pico-8 play session: mixed d-pad (fixed 12-tick cycle), after a click and taps of 🅾, ❎, 🅾+❎, 🅾 in the second before t = 0

[t = 1 s] mixed d-pad (1.2s cycle ×~1): → ← ↑ ↓ + 🅾/❎ taps, ~1s
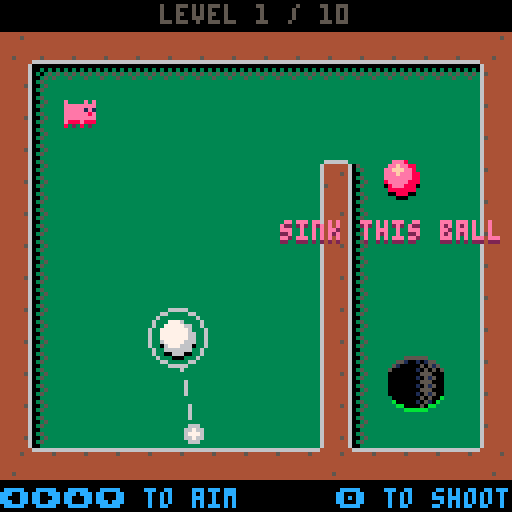
[t = 2 s] mixed d-pad (1.2s cycle ×~1): → ← ↑ ↓ + 🅾/❎ taps, ~2s
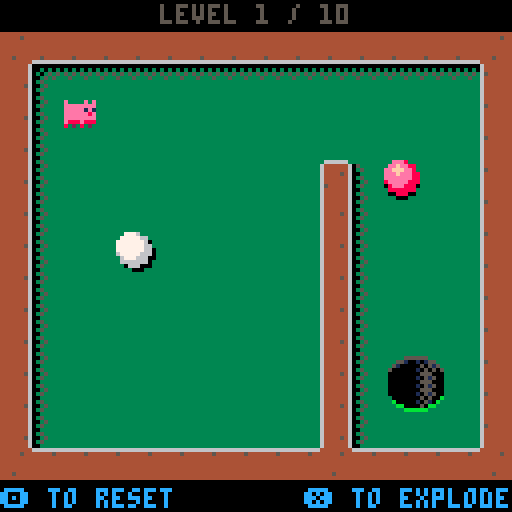
[t = 4 s] mixed d-pad (1.2s cycle ×~3): → ← ↑ ↓ + 🅾/❎ taps, ~4s
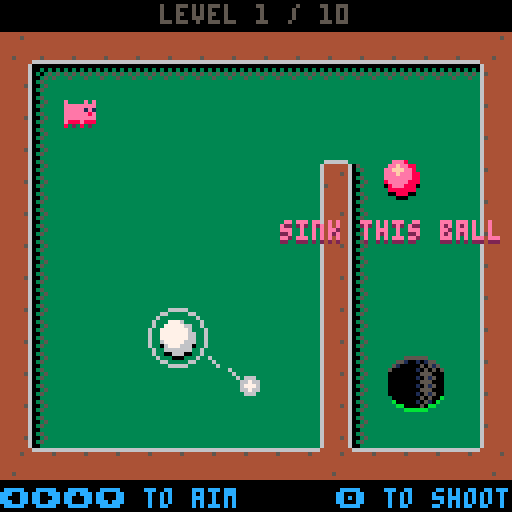
[t = 6 s] mixed d-pad (1.2s cycle ×~5): → ← ↑ ↓ + 🅾/❎ taps, ~6s
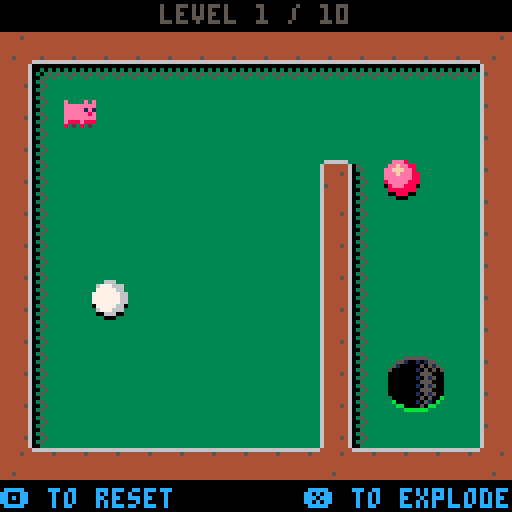
[t = 8 s] mixed d-pad (1.2s cycle ×~6): → ← ↑ ↓ + 🅾/❎ taps, ~8s
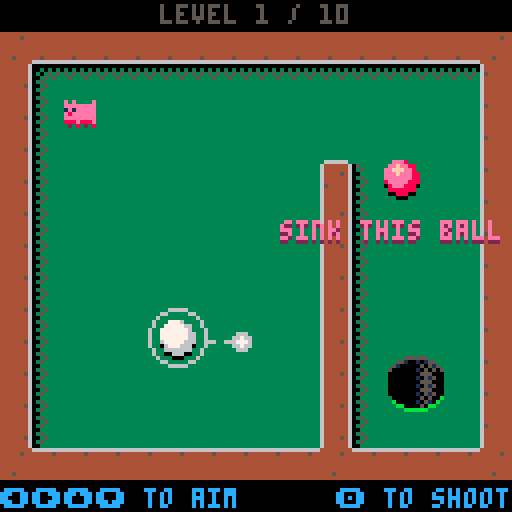

pico-8 cartridge
version 14
__lua__
-- general utilities

debug_text = ''
function debug_print( text )
    debug_text = text
end

function del_index( table, index )
    del( table, table[ index ])
end

function spritesheet_rectfill( left, top, right, bottom, color )
    for y = top,bottom do
        for x = left,right do
            sset( x, y, color )
        end
    end
end

function rel_color( base, change )
    local brighten_table = { 5, 13, 8, 11, 8, 6, 7, 7, 14, 10, 7, 7, 6, 12, 15, 7 }

    local darken_table = { 0, 0, 0, 0, 0, 0, 5, 6, 2, 4, 9, 3, 13, 1, 8, 14 }

    if change == 0 then 
        return base
    elseif change > 0 then
        return rel_color( brighten_table[base+1], change - 1 )
    else
        return rel_color(   darken_table[base+1], change + 1 )
    end
end

function draw_shadowed( x, y, offsetx, offsety, darkness, fn )
    for i = 0,15 do
        pal( i, rel_color( i, -darkness ))
    end

    fn( x + offsetx, y + offsety )

    pal()

    fn( x, y )
end

function print_centered_text( text, y, color )
    print( text, 64 - #text / 2 * 4, y, color )
end

local hiss_hosts = {}

function play_hiss( host )
    sfx( 9, 3 )
    add( hiss_hosts, host )    
end

function stop_hiss( host )
    del( hiss_hosts, host )

    if #hiss_hosts == 0 then
        sfx( -1, 3 )
    end
end

function stop_all_hiss()
    hiss_hosts = {}
    sfx( -1, 3 )
end

-- object oriented infrastructure. see http://lua-users.org/wiki/inheritancetutorial

function inheritsfrom( baseclass )

    local new_class = {}
    new_class.__index = new_class

    if nil ~= baseclass then
        setmetatable( new_class, { __index = baseclass } )
    end

    -- implementation of additional oo properties starts here --

    -- return the class object of the instance
    function new_class:class()
        return new_class
    end

    -- return the super class object of the instance
    function new_class:superclass()
        return baseclass
    end

    -- return true if the caller is an instance of theclass
    function new_class:isa( theclass )
        local b_isa = false

        local cur_class = new_class

        while nil ~= cur_class do
            if cur_class == theclass then
                b_isa = true
                break
            else
                cur_class = cur_class:superclass()
            end
        end

        return b_isa
    end

    return new_class
end

-- vector class

vector = inheritsfrom( nil )

function vector:new( x, y )
    local newobj = { x = x, y = y ~= nil and y or x }
    return setmetatable( newobj, self )
end

function vector:tostring()
    return self.x .. "," .. self.y
end

function vector:__unm()
    return vector:new( -self.x, -self.y )
end

function vector:__add( other )
    return vector:new( self.x + other.x, self.y + other.y )
end

function vector:__sub( other )
    return vector:new( self.x - other.x, self.y - other.y )
end

function vector:__mul( other )
    return vector:new( self.x * other.x, self.y * other.y )
end

function vector:__div( other )
    return vector:new( self.x / other.x, self.y / other.y )
end

function vector:__eq( other )
    return self.x == other.x and self.y == other.y
end

function vector:dot( other )
    -- todo abort on overflow
    return self.x * other.x + self.y * other.y
end

function vector:lengthsquared()
    return self:dot( self )
end

function vector:length()
    return sqrt( self:lengthsquared() )
end

function vector:manhattanlength()
    return abs( self.x ) + abs( self.y )
end

function vector:normal()
    local len = self:length()
    if len > 0 then
        return vector:new( self.x / len, self.y / len )
    end

    return vector:new( 0, 0 )
end

function vector:perpendicular()
    return vector:new( -self.y, self.x )
end

function vector:component( index )
    return index ~= 0 and self.y or self.x
end

function vector:set_component( index, value )
    if index ~= 0 then
        self.y = value
    else
        self.x = value
    end
end

function vector:lerp( to, alpha )
    return vector:new( lerp( self.x, to.x, alpha ), lerp( self.y, to.y, alpha ))
end

-- math

function randinrange( min, max )
    assert( max >= min )
    return min + rnd( max - min )
end

function wrap( x, min, maxexclusive )
    assert( maxexclusive > min )
    return min + ( x - min ) % ( maxexclusive - min )
end

function clamp( x, least, greatest )
    assert( greatest >= least )
    return min( greatest, max( least, x ))
end

function lerp( a, b, alpha )
    return a + (( b - a ) * alpha )
end

function sign( x )
    return x > 0 and 1 or ( x < 0 and -1 or 0 )
end

function sign_no_zero( x )
    return x >= 0 and 1 or -1
end

function is_close( a, b, maxdist )
    local delta = b - a

    local manhattanlength = delta:manhattanlength()
    if manhattanlength > maxdist * 1.8 then     -- adding a fudge factor to account for diagonals.
        return false
    end

    if manhattanlength > 180 then
        printh( "objects may be close but we don't have the numeric precision to decide. ignoring." )
        return false
    end

    local distsquared = delta:lengthsquared()

    return distsquared <= maxdist * maxdist
end

function maptoworld( mappos )
    return mappos * vector:new( 8 )
end

function worldtomap( pos )
    return vector:new( flr( pos.x / 8 ), flr( pos.y / 8 ))
end

-- physics

local body = inheritsfrom( nil )
local max_body_speed = 3
local max_body_speed_squared = max_body_speed * max_body_speed

function body:new( level, x, y, radius )
    assert( radius >= 0 )

    local newobj = { 
        level = level,
        alive = true,
        pos = vector:new( x, y ),
        vel = vector:new( 0, 0 ),
        acc = vector:new( 0, 0 ),
        mass = 1.0,
        radius = radius,
        drag = 0.015,
        does_collide_bodies = true,
        does_collide_map = true,
        restitution = 0.95,
        explosion_power = 200,
        min_explosion_particles = 20,
        max_explosion_particles = 20,
        explosion_particle_class = nil,
        explosion_particle_vis_class = nil,
        is_target = false,
        want_dynamics = true,
        lerp_to_location = nil,
        shadowed_amount = 0,
        lerp_to_shadowed_amount = nil,
        explosion_sfx = 3,
        make_collision_sounds = true,

        min_impulse_for_trigger = nil,
        trigger_time = nil,
        trigger_explosion_delay = 2,
    }

    add( level.bodies, newobj )

    return setmetatable( newobj, self )
end

function body:currentdrag()
    -- local grounddrag = is_water( worldtomap( self.pos )) and 0.25 or 0
    -- return clamp( self.drag + grounddrag, 0, 1 )
    return self.drag        -- todo
end

function body:local_map_pos()
    return worldtomap( self.pos )
end

function body:trigger()
    if not self.alive then return end
    if self.trigger_time ~= nil then return end
    self.trigger_time = self.level:time()

    if self.trigger_explosion_delay > 0.1 then
        play_hiss( self )
    end
end

function body:be_swallowed_by_hole( local_map_location, mapsprite )
    local hole_center_per_sprite_index = {}
    hole_center_per_sprite_index[ 110 ] = vector:new( 1, 1 )
    hole_center_per_sprite_index[ 111 ] = vector:new( 0, 1 )
    hole_center_per_sprite_index[ 126 ] = vector:new( 1, 0 )
    hole_center_per_sprite_index[ 127 ] = vector:new( 0, 0 )

    local hole_center_offset = hole_center_per_sprite_index[ mapsprite ]
    local hole_center = local_map_location + hole_center_offset

    self.want_dynamics = false
    self.does_collide_map = false
    self.does_collide_bodies = false
    self.lerp_to_location = maptoworld( hole_center ) + vector:new( 0, 0.8 )
    self.lerp_to_shadowed_amount = -3

    self.level:after_delay( 0.15, function() 
        sfx( 0 )
    end )

    self.level:on_hole_scored()
end

function body:active()
    return self.alive and ( self.vel:length() > 0.02 or self.acc:length() > 0 or self.trigger_time ~= nil )
end

function body:detect_hole_collision()
    if not self.is_target then return end

    local local_map_location = self:local_map_pos()
    local global_map_location = self.level:maplocaltoglobal( local_map_location )
    local mapsprite = mget( global_map_location.x, global_map_location.y )

    if fget( mapsprite, 6 ) then
        -- todo
        self:be_swallowed_by_hole( local_map_location, mapsprite )
    end
end

function body:update()

    if not self.alive then return end

    if self.lerp_to_shadowed_amount then
        self.shadowed_amount = lerp( self.shadowed_amount, self.lerp_to_shadowed_amount, 0.01 )
    end

    if self.want_dynamics then
        local drag = self:currentdrag()

        self.acc = self.acc - self.vel * vector:new( drag, drag )
        self.vel = self.vel + self.acc

        -- clamp velocity to a maximum
        if self.vel:lengthsquared() > max_body_speed_squared then
            self.vel = self.vel:normal() * vector:new( max_body_speed, max_body_speed )
        end

        -- cut off minimal velocity
        local min_velocity = 0.01
        if self.vel:manhattanlength() < min_velocity then
            self.vel = vector:new( 0, 0 )
        end

        self.pos = self.pos + self.vel

        self.acc.x = 0
        self.acc.y = 0

        self:detect_hole_collision()

        -- update trigger
        if self.trigger_time ~= nil and 
            ( self.level:time() - self.trigger_time > self.trigger_explosion_delay ) then
            self:explode()
        end

    else
        if self.lerp_to_location then
            self.pos = self.pos:lerp( self.lerp_to_location, 0.1 )
        end
    end
end

function body:shouldcollidewithmapsprite( mapsprite )
    return fget( mapsprite, 7 )
end

function collision_normal_simple( delta, overlaps )
    local normal_axis = abs( delta.x ) > abs( delta.y ) and 0 or 1
    local axial_dist = delta:component( normal_axis )
    local normal_sign = sign( axial_dist )
    local normal = vector:new( 0, 0 )
    normal:set_component( normal_axis, normal_sign )

    return normal, normal_axis
end

function body:find_collision_normal( rectcenter, rectsize )

    local delta = self.pos - rectcenter

    if delta:manhattanlength() == 0 then 
        return delta, 0, 0
    end

    local axial_distances = vector:new( abs( delta.x ), abs( delta.y ))

    local overlaps = rectsize * vector:new( 0.5 ) + vector:new( self.radius ) - axial_distances

    local normal, normal_axis = collision_normal_simple( delta, overlaps )

    return normal, normal_axis, overlaps:component( normal_axis ) + 0.1
end


function body:resolve_rect_collision( rectul, rectbr )
    -- find the collision normal

    local rectcenter = (rectul + rectbr) * vector:new( 0.5 )
    local rectsize = rectbr - rectul 

    local normal, normal_axis, adjustmentdist = self:find_collision_normal( rectcenter, rectsize )

    -- don't act if we're already going this way
    if normal:dot( self.vel ) > 0 then return end

    local force = self.vel:length()

    -- move the body back out
    self.pos += normal * vector:new( adjustmentdist )
    self.vel:set_component( normal_axis, self.vel:component( normal_axis ) * -self.restitution )

    if self.make_collision_sounds then
        local sound = force >= 1 and 7 or 8
        sfx( sound )
    end
end

function body:resolve_map_collision( levelmapx, levelmapy )
    self:resolve_rect_collision( 
        vector:new( ( levelmapx + 0 ) * 8, ( levelmapy + 0 ) * 8 ), 
        vector:new( ( levelmapx + 1 ) * 8, ( levelmapy + 1 ) * 8 ))
end

function body:explode()
    if not self.alive then return end

    things_exploded += 1

    -- apply a force to all other bodies
    self.level:apply_explosion_force( self.pos, self.explosion_power )

    self.alive = false
    stop_hiss( self )

    -- create chunks

    -- create particles
    if self.explosion_particle_class and self.explosion_particle_vis_class then
        self.level:create_bodies( 
            randinrange( self.min_explosion_particles, self.max_explosion_particles ), 
            self.pos, 
            self.explosion_particle_class, 
            self.explosion_particle_vis_class, 
            0, 5 )
    end

    -- create scorch marks

    -- sfx
    sfx( self.explosion_sfx )
end

function axial_step( left, right, top, bot, vel, fn )
    local stepx = sign_no_zero( vel.x )
    local stepy = sign_no_zero( vel.y )

    local startx = stepx > 0 and left or right
    local endx = stepx > 0 and right or left
    local starty = stepy > 0 and top or bot
    local endy = stepy > 0 and bot or top

    if abs( vel.x ) > abs( vel.y ) then
        for y = starty, endy, stepy do
            for x = startx, endx, stepx do
                fn( x, y )
            end
        end
    else
        for x = startx, endx, stepx do
            for y = starty, endy, stepy do
                fn( x, y )
            end
        end
    end
end

function body:updateworldcollision( level )

    if not self.does_collide_map then return end

    local center = self.pos
    local offset = vector:new( self.radius, 0 )

    -- find the four corners in map space.
    local left = flr(( center.x - self.radius ) / 8 )
    local top  = flr(( center.y - self.radius ) / 8 )
    local right= flr(( center.x + self.radius ) / 8 )
    local bot  = flr(( center.y + self.radius ) / 8 )

    axial_step( left, right, top, bot, self.vel, function( x, y )
        local global_map_location = level:maplocaltoglobal( vector:new( x, y ))

        local mapsprite = mget( global_map_location.x, global_map_location.y )
        if self:shouldcollidewithmapsprite( mapsprite ) then
            self:resolve_map_collision( x, y )
        end
    end)

end

function body:addimpulse( impulse )
    if self.mass > 0 then
        self.acc = self.acc + impulse / vector:new( self.mass, self.mass )

        if self.min_impulse_for_trigger ~= nil and impulse:length() > self.min_impulse_for_trigger then
            self:trigger()
        end
    end
end

-- rendering

local vis = inheritsfrom( nil )

function vis:new( level, body, offset )
    local newobj = { 
        body = body,
        offset = offset
    }

    add( level.visualizations, newobj )

    return setmetatable( newobj, self )
end

function vis:alive()
    return self.body and self.body.alive
end

function vis:draw()
    if not self:alive() then return end
end

local ballvis = inheritsfrom( vis )

function ballvis:new( level, body, basecolor )
    local newobj = vis:new( level, body )
    newobj.basecolor = basecolor
    return setmetatable( newobj, self )
end

function ballvis:draw()
    if not self:alive() then return end

    local base_color_offset = flr( self.body.shadowed_amount )

    local p = self.body.pos + ( self.offset or vector:new( 0 ))
    local r = self.body.radius

    draw_shadowed( p.x, p.y, r/4*0.8, r/4, 2, function( x, y)
        circfill( x, y, r, rel_color( self.basecolor, base_color_offset ))
    end )

    circfill( p.x - 0.1*r, p.y - 0.15*r, r * 0.75, rel_color( self.basecolor, base_color_offset + 1 ))
    circfill( p.x - 0.2*r, p.y - 0.4*r, r * 0.25, rel_color( self.basecolor, base_color_offset + 2 ))
end


-- level
local level = inheritsfrom( nil )
function level:new( mapul )
    local newobj = { 
        bodies = {},
        visualizations = {},
        mapul = mapul,
        mapbr = mapul + vector:new( 16, 14 ),
        paused = false,
        pending_calls = {},
        tick_count = 0,
        cell_heights = {},
        cell_normals = {},
        started = false,
        dead_piggy_count = 0,
    }
    return setmetatable( newobj, self )
end

function level:time()
    return self.tick_count / 60.0
end

function level:after_delay( delay, fn )
    add( self.pending_calls, { deadline = self:time() + delay, fn = fn } )
end

function level:update_pending_calls()
    local now = self:time()

    for call in all( self.pending_calls ) do
        if now >= call.deadline then
            call.fn()
            del( self.pending_calls, call )
        end
    end
end

function level:size()
    return self.mapbr - self.mapul
end

function level:relative_cell_sprite( localcellpos, neighbordir )
    local levelsize = self:size()

    local cellpos = localcellpos + neighbordir
    if cellpos.x < 0 or cellpos.y < 0 or cellpos.x >= levelsize.x or cellpos.y >= levelsize.y then
        return 84 -- out of bounds is all ordinary barrier sprite
    end

    local global_map_location = self:maplocaltoglobal( cellpos )

    return mget( global_map_location.x, global_map_location.y )
end

function level:tidy_barrier_cell( localcellpos )
    local bitfield_to_sprite = {}

    -- bitfield is 1 for full and 0 for empty for n, e, s, w neighbors
    bitfield_to_sprite[ 0b0000 ] = 81
    bitfield_to_sprite[ 0b0001 ] = 82
    bitfield_to_sprite[ 0b0010 ] = 65
    bitfield_to_sprite[ 0b0011 ] = 66
    bitfield_to_sprite[ 0b0100 ] = 80
    bitfield_to_sprite[ 0b0101 ] = 112
    bitfield_to_sprite[ 0b0110 ] = 64
    bitfield_to_sprite[ 0b0111 ] = 68
    bitfield_to_sprite[ 0b1000 ] = 97
    bitfield_to_sprite[ 0b1001 ] = 98
    bitfield_to_sprite[ 0b1010 ] = 113
    bitfield_to_sprite[ 0b1011 ] = 85
    bitfield_to_sprite[ 0b1100 ] = 96
    bitfield_to_sprite[ 0b1101 ] = 100
    bitfield_to_sprite[ 0b1110 ] = 83
    bitfield_to_sprite[ 0b1111 ] = 84

    local nsolid = fget( self:relative_cell_sprite( localcellpos, vector:new( 0, -1 )), 7 ) and 1 or 0
    local esolid = fget( self:relative_cell_sprite( localcellpos, vector:new( 1,  0 )), 7 ) and 1 or 0
    local ssolid = fget( self:relative_cell_sprite( localcellpos, vector:new( 0,  1 )), 7 ) and 1 or 0
    local wsolid = fget( self:relative_cell_sprite( localcellpos, vector:new(-1,  0 )), 7 ) and 1 or 0

    local bits = 
        bor( shl( nsolid, 3 ),
            bor( shl( esolid, 2 ),
                bor( shl( ssolid, 1 ),
                    bor( shl( wsolid, 0 )))))

    local desiredsprite = bitfield_to_sprite[ bits ]

    local global_map_location = self:maplocaltoglobal( localcellpos )

    mset( global_map_location.x, global_map_location.y, desiredsprite )
end

function level:tidy_cell( localcellpos )    
    local mysprite = self:relative_cell_sprite( localcellpos, vector:new( 0 ))

    -- show proper form of barrier cells
    if fget( mysprite, 7 ) then
        self:tidy_barrier_cell( localcellpos )
    end
    if  fget( mysprite, 5 ) then
        self:tidy_grass_cell( localcellpos )
    end
end

function level:tidy()
    local levelsize = self:size()

    -- tidy cells
    for y = 0,levelsize.y do
        for x = 0, levelsize.x do
            self:tidy_cell( vector:new( x, y ))
        end
    end
end

function collidebodies( a, b )
    -- should collide?

    if not a.does_collide_bodies or not b.does_collide_bodies then return end

    -- overlapping?

    local minoverlapdistance = a.radius + b.radius

    if is_close( b.pos, a.pos, minoverlapdistance ) == false then
        return
    end

    -- overlapping. resolve collision.

    local totalmass = a.mass + b.mass

    if totalmass <= 0 then
        -- both immoveable. nothing to do.
        return
    end

    local massproportiona = a.mass / totalmass
    local massproportionb = 1.0 - massproportiona

    if a.mass <= 0 then
        massproportiona = 1
        massproportionb = 0
    elseif b.mass <= 0 then
        massproportiona = 0
        massproportionb = 1
    end

    local delta = b.pos - a.pos
    local dist = delta:length()

    -- degenerate?
    if dist <= 0 then
        return true
    end

    local overlapdistance = minoverlapdistance - dist

    local normal = delta:normal()

    -- already moving apart?

    -- if a.vel:dot( b.vel ) > 0 then
    --  return
    -- end

    -- reposition to not overlap.

    local adjustmentdist = overlapdistance + 1

    a.pos = a.pos - normal * vector:new( adjustmentdist * massproportionb, adjustmentdist * massproportionb )
    b.pos = b.pos + normal * vector:new( adjustmentdist * massproportiona, adjustmentdist * massproportiona )

    -- impulse to bounce velocity.

    local force = a.vel:dot( normal ) * a.mass + b.vel:dot( -normal ) * b.mass

    a:addimpulse( normal * vector:new( -force, -force ))
    b:addimpulse( normal * vector:new(  force,  force ))

    if a.make_collision_sounds and b.make_collision_sounds then
        local sound = force >= 1 and 4 or force >= 0.3 and 5 or force >= 0.1 and 6
        sfx( sound )
    end
end

function level:eachbody( apply )
    for body in all( self.bodies ) do
        if body.alive then
            apply( body )
        end
    end
end

function level:maplocaltoglobal( pos )
    return pos + self.mapul
end

function level:apply_explosion_force( pos, power )
    self:eachbody( function( body ) 
        local delta = body.pos - pos
        local distsquared = delta:lengthsquared()
        if distsquared == 0 then return end

        local normal = delta:normal()

        local adjustedpower = power / distsquared

        body:addimpulse( normal * vector:new( adjustedpower, adjustedpower ) )
    end )
end

function level:create_bodies( count, pos, klass, visklass, minspeed, maxspeed )
    for i = 1,count do
        local body = klass:new( self, pos.x, pos.y )
        local vis = visklass:new( self, body )

        local velangle = rnd()
        local speed = randinrange( minspeed, maxspeed )
        local vel = vector:new(sin( velangle ), cos( velangle ))
        vel *= vector:new( speed )

        body.vel = vel
    end
end

function level:updatecollisions()

    -- body-to-world collision
    self:eachbody( function( body )
        body:updateworldcollision( self )
    end )

    -- body-to-body collision

    for i = 1, #self.bodies - 1 do
        for j = i + 1, #self.bodies do
            collidebodies( self.bodies[ i ], self.bodies[ j ] )
        end
    end
end

function level:update()
    if self.paused then return end

    self.tick_count += 1

    self:update_pending_calls()

    self:eachbody( function( body )
        body:update()
    end )

    for iteration = 1,1 do
        self:updatecollisions()
    end

    -- remove dead bodies
    for body in all( self.bodies ) do
        body:update()
        if not body.alive then
            del( self.bodies, body )
        end
    end    
end

function level:draw()
    -- draw the map
    map( self.mapul.x, self.mapul.y, 0, 0, self.mapbr.x - self.mapul.x, self.mapbr.y - self.mapul.y )

    -- draw visualizations
    for visualization in all( self.visualizations ) do
        if not visualization:alive() then
            del( self.visualizations, visualization )
        end
        visualization:draw()
    end

end

function level:on_hole_scored()
    self.is_hole_scored = true
    self:after_delay( 1.5, function()
        self.is_hole_score_settled = true
    end)
end

function level:settled_state()

    if self.dead_piggy_count > 0 then
        return "lost", "killed_innocents"
    end

    if self.is_hole_score_settled then
        return "won"
    end

    if self.is_hole_scored then return "undecided" end

    if self.paused then return "undecided" end

    if not self.started then return "undecided" end

    local found_active_body = false

    self:eachbody( function( body )
        found_active_body = found_active_body or body:active()
    end)

    if found_active_body then return "undecided" end

    return "lost", "dormant"
end

-- shooter

local default_rot_speed = 0.001

local shooter = {
    active = true,
    angle = 0,
    dist = 20,
    power = 0.05,
    rot_speed = default_rot_speed,
    rot_acc = 0.0004,
}
function shooter:attach( level, ball )
    self.active = true
    self.level = level
    self.ball = ball
    self.updates = 0
    -- level.paused = true
end

function shooter:update()
    if not self.active then return end

    self.updates += 1

    local length_speed = 1

    local angle_delta = 0

    if btn(0) then
        angle_delta = self.rot_speed
    end
    if btn(1) then
        angle_delta = -self.rot_speed
    end
    if btn(2) then
        self.dist -= length_speed
    end
    if btn(3) then
        self.dist += length_speed
    end

    if angle_delta == 0 then
        self.rot_speed = default_rot_speed
    else
        self.angle += angle_delta
        self.rot_speed += self.rot_acc
        self.rot_speed = clamp( self.rot_speed, 0, 0.01 )
    end

    self.dist = clamp( self.dist, self.ball.radius + 6, 40 )

    if btnp( 4 ) then
        self:shoot()
    end
end

function shooter:delta()
    return vector:new( sin( self.angle ) * self.dist, cos( self.angle ) * self.dist )
end

function shooter:impulse()
    return self:delta() * -vector:new( self.power, self.power )
end

function shooter:position()
    return self.ball.pos + self:delta()
end

function shooter:shoot()
    sfx( 11 )

    self.level.started = true
    self.active = false

    self.ball:addimpulse( self:impulse() )

    shots_taken += 1

end

function shooter:draw()
    if not self.active then return end

    local ballpos = self.ball.pos
    local pos = self:position()
    local delt = self:delta()
    local normal = delt:normal()

    local circle_size = self.ball.radius + 3
    circ( ballpos.x, ballpos.y, circle_size, 6 )

    local dest = ballpos + normal * vector:new( circle_size + 1 )
    local dist = (dest - pos):length()

    -- draw dashed line
    local step = 3
    local step2 = step*2
    for i = wrap( self.updates * 0.2, 0, step2 ),dist,step2 do

        local p = pos - normal * vector:new( i, i )

        local adjustedstep = min( i + step, dist )

        local j = adjustedstep

        local q = pos - normal * vector:new( j, j )

        line( p.x, p.y, q.x, q.y, 6 )
    end

    circfill( pos.x, pos.y, 2, 6 )
    circfill( pos.x, pos.y, 1, 7 )

end

-- spritevis
local spritevis = inheritsfrom( vis )
function spritevis:new( level, body, sprite_frames, size )
    local newobj = vis:new( level, body )
    newobj.sprite_size = size or 1
    newobj.sprite_frames = sprite_frames
    newobj.flipx = false
    newobj.frame = 1
    newobj.frame_rate_hz = 8
    newobj.last_frame_change_time = nil
    return setmetatable( newobj, self )
end

function spritevis:current_frame()
    return self.sprite_frames[ self.frame ]
end

function spritevis:draw()
    if not self:alive() then return end

    -- time to change frames?
    local now = self.body.level:time()

    if self.last_frame_change_time == nil then
        self.last_frame_change_time = now
    end        

    if now >= self.last_frame_change_time + ( 1.0 / self.frame_rate_hz ) then
        self.frame += 1
        self.frame = wrap( self.frame, 1, #self.sprite_frames + 1 )
        self.last_frame_change_time = now
    end

    local sprite = self:current_frame()

    if not sprite then return end

    local p = self.body.pos + ( self.offset or vector:new( 0 ))
    local ul = p - vector:new( self.sprite_size * 8 * 0.5 )

    draw_shadowed( ul.x, ul.y, 0, 1, 1, function( x, y )
        spr( sprite, x, y, self.sprite_size, self.sprite_size, self.flipx )
    end )
end

-- particle

local particle = inheritsfrom( body )
function particle:new( level, x, y )
    local newobj = body:new( level, x, y, 0 )
    newobj.drag = 0.05
    newobj.min_impulse_for_trigger = nil
    newobj.does_collide_bodies = false
    newobj.does_collide_map = true
    newobj.make_collision_sounds = false
    return setmetatable( newobj, self )
end

local particle_vis = inheritsfrom( vis )
function particle_vis:new( level, body, color )
    local newobj = vis:new( level, body )
    newobj.color = color
    return setmetatable( newobj, self )
end

function particle_vis:draw()
    if not self:alive() then return end
    pset( self.body.pos.x, self.body.pos.y, self.color )
    -- circfill( self.body.pos.x, self.body.pos.y, 0.5, self.color )
    -- local x = flr( self.body.pos.x )
    -- local y = flr( self.body.pos.y )
    -- rectfill( x, y, x+0.5, y+0.5, self.color )
end

local explosion_particle_vis = inheritsfrom( particle_vis )
function explosion_particle_vis:new( level, body )
    local newobj = particle_vis:new( level, body, 5 )
    return setmetatable( newobj, self )
end

-- flamevis
local flamevis = inheritsfrom( spritevis )
function flamevis:new( level, body )
    local newobj = spritevis:new( level, body, { 6, 8 }, 2 )
    newobj.offset = vector:new( 0, -8 )
    return setmetatable( newobj, self )
end

function flamevis:draw()
    if not self:alive() then return end
    if self.body.trigger_time == nil then return end

    self:superclass().draw(self)
end

-- barrelvis
local barrelvis = inheritsfrom( spritevis )
function barrelvis:new( level, body )
    local newobj = spritevis:new( level, body, { 4 }, 2 )
    newobj.flame = flamevis:new( level, body )
    return setmetatable( newobj, self )
end

-- barrel
local barrel = inheritsfrom( body )
function barrel:new( level, x, y )
    local newobj = body:new( level, x, y, 8 )
    newobj.drag = 0.05
    newobj.min_impulse_for_trigger = 0.25
    newobj.explosion_power = 800
    newobj.explosion_sfx = 1
    newobj.explosion_particle_class = particle
    newobj.explosion_particle_vis_class = explosion_particle_vis
    newobj.mass = 1.5

    barrelvis:new( level, newobj )

    return setmetatable( newobj, self )
end    

-- cueball
local cueball = inheritsfrom( body )
function cueball:new( level, x, y )
    local newobj = body:new( level, x, y, 4 )
    ballvis:new( level, newobj, 6 )

    newobj.min_impulse_for_trigger = nil
    newobj.explosion_particle_class = particle
    newobj.explosion_particle_vis_class = explosion_particle_vis
    newobj.explosion_sfx = 2

    shooter:attach( level, newobj )

    return setmetatable( newobj, self )
end

-- targetball
local targetball = inheritsfrom( body )
function targetball:new( level, x, y )
    local newobj = body:new( level, x, y, 4 )
    ballvis:new( level, newobj, 8 )

    newobj.min_impulse_for_trigger = nil
    newobj.is_target = true
    newobj.mass = 0.75
    return setmetatable( newobj, self )
end

-- heavyball
local heavyball = inheritsfrom( body )
function heavyball:new( level, x, y )
    local newobj = body:new( level, x, y, 6 )
    ballvis:new( level, newobj, 1 )
    newobj.min_impulse_for_trigger = nil
    newobj.mass = 2
    return setmetatable( newobj, self )
end

-- firecracker
local firecracker = inheritsfrom( body )
function firecracker:new( level, x, y )
    local newobj = body:new( level, x, y, 2 )
    ballvis:new( level, newobj, 9 )
    newobj.min_impulse_for_trigger = 0.15
    newobj.trigger_explosion_delay = randinrange( 0.5, 1.0 )
    newobj.mass = 0.5
    newobj.explosion_power = 250
    newobj.explosion_sfx = 3
    newobj.explosion_particle_class = particle
    newobj.explosion_particle_vis_class = explosion_particle_vis
    newobj.min_explosion_particles = 3
    newobj.max_explosion_particles = 3
    return setmetatable( newobj, self )
end

-- steelball
local steelball = inheritsfrom( body )
function steelball:new( level, x, y )
    local newobj = body:new( level, x, y, 3 )
    ballvis:new( level, newobj, 5 )
    newobj.min_impulse_for_trigger = nil
    return setmetatable( newobj, self )
end

-- piggyparticle
local piggyparticlevis = inheritsfrom( particle_vis )
function piggyparticlevis:new( level, body )
    local newobj = particle_vis:new( level, body, rnd() > 0.5 and 8 or 14 )
    return setmetatable( newobj, self )
end

-- cutelilpiggy
local cutelilpiggy = inheritsfrom( body )
function cutelilpiggy:new( level, x, y )
    local newobj = body:new( level, x, y, 3.5 )
    local vis = spritevis:new( level, newobj, { 10, 10, 10, 10, 10, 10, 10, 10, 10, 10, 10, 10, 10, 10, 11, 10, 11 }, 1 )
    newobj.vis = vis
    vis.frame = flr( randinrange( 1, #vis.sprite_frames + 1 ))
    vis.flipx = rnd() > 0.75
    newobj.min_impulse_for_trigger = 0.5
    newobj.trigger_explosion_delay = 0
    newobj.explosion_power = 0
    newobj.popped = false
    return setmetatable( newobj, self )
end

function cutelilpiggy:explode()
    if not self.alive or self.popped then return end

    self.popped = true

    sfx( 10 )

    self.level:create_bodies( 
        8, 
        self.pos, 
        particle, 
        piggyparticlevis, 
    0, 5 )

    self.level.dead_piggy_count += 1

    self.vis.sprite_frames = {12}
    self.vis.frame = 1
    self.want_dynamics = false
    self.does_collide_bodies = false

    things_exploded += 1

    piggies_killed += 1
end

function level:tidy_grass_cell( localcellpos )

    local mysprite = self:relative_cell_sprite( localcellpos, vector:new( 0 ))

    local global_map_location = self:maplocaltoglobal( localcellpos )
    local cell_worldspace = maptoworld( localcellpos ) + vector:new( 4 )

    if mysprite == 1 then
        self.cue_ball = cueball:new( self, cell_worldspace.x, cell_worldspace.y )
    elseif mysprite == 2 then
        targetball:new( self, cell_worldspace.x, cell_worldspace.y )
    elseif mysprite == 3 then
        barrel:new( self, cell_worldspace.x, cell_worldspace.y )
    elseif mysprite == 18 then
        heavyball:new( self, cell_worldspace.x, cell_worldspace.y )
    elseif mysprite == 19 then
        firecracker:new( self, cell_worldspace.x, cell_worldspace.y )
    elseif mysprite == 34 then
        steelball:new( self, cell_worldspace.x, cell_worldspace.y )
    elseif mysprite == 35 then
        cutelilpiggy:new( self, cell_worldspace.x, cell_worldspace.y )
    end

    local bitfield_to_sprite = {}
   -- bitfield is 1 for full and 0 for empty for nw, n, w neighbors
    bitfield_to_sprite[ 0b000 ] = nil
    bitfield_to_sprite[ 0b001 ] = 102
    bitfield_to_sprite[ 0b010 ] = 72
    bitfield_to_sprite[ 0b011 ] = 70
    bitfield_to_sprite[ 0b100 ] = 87
    bitfield_to_sprite[ 0b101 ] = 86
    bitfield_to_sprite[ 0b110 ] = 71
    bitfield_to_sprite[ 0b111 ] = 70

    local nwsolid = fget( self:relative_cell_sprite( localcellpos, vector:new( -1, -1 )), 7 ) and 1 or 0
    local nsolid = fget( self:relative_cell_sprite( localcellpos, vector:new( 0, -1 )), 7 ) and 1 or 0
    local wsolid = fget( self:relative_cell_sprite( localcellpos, vector:new(-1,  0 )), 7 ) and 1 or 0

    local bits = 
        bor( shl( nwsolid, 2 ),
            bor( shl( nsolid, 1 ),
                bor( shl( wsolid, 0 ))))

    local desiredsprite = bitfield_to_sprite[ bits ]

    if desiredsprite then
        mset( global_map_location.x, global_map_location.y, desiredsprite )
    end
end

-- levels
local current_level = nil
local current_level_number = 1
local max_level = 10

local pig_death_messages = {
    "don't you kill those piggies",
    "mustn't kill pigs",
    "pigs are people too",
    "the pigganity!",
    "all right bacon! wait...? no!",
    "no killing the pigs",
    "do not feed the animals...bombs",
    "take it easy on the piggies",
    "you meant to do that",
    "piggicide!",
    "piggies don't deserve it!",
    "ah but they're so sweet",
    "oh but they're so innocent",
    "that was my favorite one!",
    "you're the monster",
    "it just gets worse and worse",
    "the more there are...",
    "...the worse it gets",
    "pigs! pigs!!",
    "how could you?",
    "how dare you?",
    "sweet, sweet piggies",
    "you sick, sick person",
    "so adorable!",
}

local current_pig_death_message_num = 1


function goto_level( num )
    stop_all_hiss()

    -- debug_print( "playing level " .. num)

    if num <= max_level then
        current_level_number = num
        local zeroindexed = current_level_number - 1
        local offset = vector:new( zeroindexed % 8, flr( zeroindexed / 8 ))
        current_level = level:new( offset * vector:new( 16, 14 ))
        current_level:tidy()
    else
        -- end of game
        game_state = "end"
        current_level = nil
    end
end


-- init
function tidy_sprites()
    function tidy_creationgrass( sprite )
        local left = ( sprite % 16 ) * 8
        local top  = ( sprite / 16 ) * 8
        spritesheet_rectfill( left, top, left + 7, top + 7, 3 )
    end

    tidy_creationgrass( 1 )
    tidy_creationgrass( 2 )
    tidy_creationgrass( 3 )
    tidy_creationgrass( 18 )
    tidy_creationgrass( 19 )
    tidy_creationgrass( 34 )
    tidy_creationgrass( 35 )
end

tidy_sprites()

local title_level = nil
function start_title()
    music( 0 )
    game_state = "title"
    title_level = level:new( vector:new( 32, 14 ))
    title_level:tidy()
end

start_title()

function start_game()
    shots_taken = 0
    piggies_killed = 0
    things_exploded = 0
    game_state = "playing"
    goto_level( 1 )
end

function draw_game_logo()
    draw_shadowed( 0, 0, 0, 1, 1, function(x,y)
        print_centered_text( "exploding golf", 26 + y, 10 )
    end)
    draw_shadowed( 0, 0, 0, 1, 1, function(x,y)
        print_centered_text( "with lovable piggies", 36 + y, 15 )
    end)
end

function draw_title()

    camera( 0, -8 )
    title_level:draw()
    camera()

    draw_game_logo()

    draw_shadowed( 0, 0, 0, 1, 2, function(x,y)
        print_centered_text( "\x8e/\x97 play", 94 + y, 12 )
    end)
end

function update_title()

    title_level:update()

    if btnp( 4 ) or btnp( 5 ) then
        title_level = nil
        start_game()
    end
end

function draw_end_of_game()
    draw_game_logo()
    draw_shadowed( 0, 10, 0, 1, 2, function(x,y)
        print_centered_text( "you did it!", 40 + y, 8 )
        print_centered_text( "levels solved: " .. max_level, 54 + y, 13 )
        print_centered_text( "shots taken: " .. shots_taken, 61 + y, 13 )
        print_centered_text( "piggies accidentally murdered: " .. piggies_killed, 68 + y, 13 )
        print_centered_text( "things exploded: " .. things_exploded, 75 + y, 13 )
        print_centered_text( "thanks for playing!", 89 + y, 8 )
        print_centered_text( "\x8e/\x97 play again", 120, 1 )
    end)
end

function update_end_of_game()

    if btnp( 4 ) or btnp( 5 ) then
        start_game()
    end
end

function confirm_winloss_state( old_level_state, old_loss_reason )
    
    local level_state, loss_reason = current_level:settled_state()

    if old_level_state == level_state or ( old_loss_reason == "killed_innocents" ) then
        local next_level_number = current_level_number + ( level_state == "won" and 1 or 0 )

        if old_loss_reason == "killed_innocents" then
            -- change the pig death message
            current_pig_death_message_num = flr( randinrange( 1, #pig_death_messages + 1 ))
        end
        
        goto_level( next_level_number )

    else
        -- state changed. reconfirm.
        if level_state == 'undecided' then
            -- something has awakened the level again. go back to playing.
            current_level.is_ending = false
        else
            current_level:after_delay( 0.75, function() 
                confirm_winloss_state( level_state )
            end)
        end
    end
end

-- update 
function _update60()

    if game_state == "title" then
        update_title()
        return
    elseif game_state == "end" then
        update_end_of_game()
        return
    end

    local level_state, loss_reason = current_level:settled_state()
    -- debug_print( level_state .. ':' .. ( loss_reason or "" ) )


    if shooter.active == false and ( level_state ~= "won" and btnp(4) ) then
        -- reset
        goto_level( current_level_number )
        return
    end    

    if not shooter.active and current_level.cue_ball ~= nil and btnp(5) then
        current_level.cue_ball:explode()
    end

    if not current_level.is_ending and ( level_state ~= "undecided" ) then
        current_level.is_ending = true
        current_level:after_delay( 0.75, function() 
            confirm_winloss_state( level_state, loss_reason )
        end)
    end

    shooter:update()
    current_level:update()    
end

-- draw
function _draw()
    cls()

    if game_state == "title" then
        draw_title()
        return
    elseif game_state == "end" then
        draw_end_of_game()
        return
    end


    local heading = "level " .. current_level_number .. " / " .. max_level
    print_centered_text( heading, 1, 5 )

    local level_state, loss_reason = current_level:settled_state()

    if level_state ~= "won" then
        if shooter.active then
            print( '\x8b\x91\x94\x83 to aim      \x8e to shoot', 0, 128 - 6, 12 )
        else
            print( '\x8e to reset        \x97 to explode', 0, 128 - 6, 12 )
        end
    end

    camera( 0, -8 )

    current_level:draw()
    shooter:draw()

    camera()

    if loss_reason == "killed_innocents" then

        local message = pig_death_messages[ current_pig_death_message_num ]
        draw_shadowed( 0, 63, 0, 1, 2, function(x,y)
            print_centered_text( message, y, 14 )
        end )
    end

    if current_level_number == 1 and shooter.active then
        draw_shadowed( 70, 55, 0, 1, 2, function(x,y)
            print( "sink this ball", x, y, 14 )
        end )
    end


    -- debug text
    print( debug_text, 8, 8, 8 )
end
__gfx__
00000000333333333333333333333333000009994540000000000000000000000000000000000000000000000000000000000000000000000000000000000000
00000000333333333333333333333333000991222424900000000000000000000000000090000000e0000e0ee000e00e00000000000000000000000000000000
00700700333333333333333333333333005121224244490000000009000000000000000000000000eeeeeeeeeeeeeeee00000000000000000000000000000000
00077000333773333338833333399333091212242424245000000000000000000000000000000000eeeee1e1eeeee1e10000e000000000000000000000000000
00077000333773333338833333399333511121224244444400000000000000000000000000000000eeeeee8eeeeeee8e800e6100000000000000000000000000
00700700333333333333333333333333411212242442424900000000900000000000000900000000eeeeeeeeeeeeeeee08688e8e000000000000000000000000
00000000333333333333333333333333291121224244444100000000000000000000000000000000e080e080e080e080eee688e8000000000000000000000000
00000000333333333333333333333333229112122424492100000009000000000000000000000000000000000000000000000000000000000000000000000000
33333333333333333333333333333333242941212229422100000000900000000000000900000000000000000000000000000000000000000000000000000000
33666666666666333333333333333333124429999992242100000009900000000000500990000000000000000000000000000000000000000000000000000000
36d6dddddddd6d633311113333333333142442222222422100005098890000000000009889000000000000000000000000000000000000000000000000000000
36ddddddddddddd1331c113333398333024224444242242100000989899500000000099898950500000000000000000000000000000000000000000000000000
36ddddddddddddd13311113333333333012442222222221100004998a89050000000498a89900000000000000000000000000000000000000000000000000000
3dddddddddddddd1331111333333333300124444242421100005498a8894000000054988a8940000000000000000000000000000000000000000000000000000
36ddddddddddddd1333333333333333300011242424111000000544aa44500000000544aa4450000000000000000000000000000000000000000000000000000
3dddddddddddddd13333333333333333000001111111000000000155551000000000015555100000000000000000000000000000000000000000000000000000
36dd5ddd5ddd5dd1333333333333333300000000000000000000000000000000000000000000000000000000cccccccccccccccccccccccccccccccccccccccc
3ddd6ddd6ddd6dd1333333333333333300000000000000000000000000000000000000000000000000000000cbcccccccbcbcccccbcbcbcccbcbcbcccbcbcbcc
36ddddddddddddd1333333333333333300000000000000000000000000000000000000000000000000000000cccccccccccccccccccccccccccccccccccccccc
3dddddddddddddd13337533333eeeee300000000000000000000000000000000000000000000000000000000cccccccccccccccccccccccccbcccccccbcbcccc
35dddddddddddd513335533333eeeee300000000000000000000000000000000000000000000000000000000cccccccccccccccccccccccccccccccccccccccc
315d5dddddd5d5113333333333eeeee300000000000000000000000000000000000000000000000000000000cccccccccccccccccccccccccccccccccccccccc
33111111111111133333333333e3e3e300000000000000000000000000000000000000000000000000000000cccccccccccccccccccccccccccccccccccccccc
3331111111111133333333333333333300000000000000000000000000000000000000000000000000000000cccccccccccccccccccccccccccccccccccccccc
00000000000000000000000000000000000000000000000000000000000000000000000000000000000000003333333333333333333333333333333333333333
00000000000000000000000000000000000000000000000000000000000000000000000000000000000000003333333333333333333333333333333333333333
00000000000000000000000000000000000000000000000000000000000000000000000000000000000000003338383333383833333333333338383333383833
00000000000000000000000000000000000000000000000000000000000000000000000000000000000000003333833333338333333333333333833333338333
00000000000000000000000000000000000000000000000000000000000000000000000000000000000000003338383333383833333333333338383333383833
00000000000000000000000000000000000000000000000000000000000000000000000000000000000000003333333333333333333333333333333333333333
00000000000000000000000000000000000000000000000000000000000000000000000000000000000000003333333333333333333333333333333333333333
00000000000000000000000000000000000000000000000000000000000000000000000000000000000000003333333333333333333333333333333333333333
36666666366666636666666300000000666666660000000000000000000000003000000000000000000000000000000000000000000000000000000000000000
64444444644444464444444600000000444445440000000000303030303030303530303000000000000000000000000000000000000000000000000000000000
64444444644444464454444600000000444444440000000003035353535353533353535300000000000000000000000000000000000000000000000000000000
64444444644445464444444600000000444444440000000000353533353335333333353300000000000000000000000000000000000000000000000000000000
64444444644444464444444600000000444444440000000003533333333333333333333300000000000000000000000000000000000000000000000000000000
64544444644444464444444600000000444444440000000000353333333333333333333300000000000000000000000000000000000000000000000000000000
64444444654444464444444600000000444444440000000003533333333333333333333300000000000000000000000000000000000000000000000000000000
64444444644444464444444600000000444444440000000000333333333333333333333300000000000000000000000000000000000000000000000000000000
36666666366666636666666364444444444444444444444603533333035333330000000000000000000000003333111111111111111133330000000000000000
64444444644444464544444664444444444445444444444600353333303333330000000000000000000000003311cccccccccccccccc11330000000000000000
644544446445444644444446654444444444444444444446035333335353333300000000000000000000000031c77777ccccc777c77ccc130000000000000000
64444444644444464444444664444444444444444444444600333333333333330000000000000000000000003c7cccccc7777cccccccc7c30000000000000000
64444444644444464444444664444444444444444444444603533333333333330000000000000000000000001cccccccccccccccccccc7c10000000000000000
6444444464444446444454466444444444444444444444560035333333333333000000000000000000000000c7cccc66cccccc6666ccc7cc0000000000000000
6444445464444446444444466444444444454444444444460353333333333333000000000000000000000000c7ccc6cccc6666cccc6cc7cc0000000000000000
3666666636666663666666636444444444444444444444460033333333333333000000000000000000000000c7ccc6cccccccccccc6c7ccc0000000000000000
6444444464444446444444460000000044444444000000003333333300000000000000000000000000000000c7ccc6cccccccccccccc7ccc3333333333333333
6444444464444456444444460000000044444444000000000533333300000000000000000000000000000000c7ccccccccccccccc6cc7ccc3333355555533333
6444444464444446444445460000000044444444000000000353333300000000000000000000000000000000cccccc6cccccccccc6ccc7cc3335510010155333
6444444464444446444444460000000044444444000000000033333300000000000000000000000000000000cc7ccc6cccccccccc6cccc7c3351000005051533
6444444464544446444444460000000044444444000000000353333300000000000000000000000000000000cc7ccc6cccccccccc6cccc7c3500000010505053
6444454464444446444444460000000044444444000000000035333300000000000000000000000000000000cc7cc6cccccccccccc6ccc7c3000000005550003
6444444464444446444444460000000044544444000000000353333300000000000000000000000000000000c7ccc6cccccccccccc6ccc7c3000000010515003
3666666636666663666666630000000066666666000000000033333300000000000000000000000000000000cccc6ccccccccccccc6cc7cc3000000005550003
6666666664444446444444440000000000000000000000000000000000000000000000000000000000000000c7cccccccccccccccc6ccccc3000000010515003
4444444464444446444445440000000000000000000000000000000000000000000000000000000000000000cccc6ccccccccccccc6ccc7c3000000005550003
4444444464444446444884440000000000000000000000000000000000000000000000000000000000000000cc7cc66ccccccccccc6ccc7c3000000010515003
4444444464444446448448440000000000000000000000000000000000000000000000000000000000000000bc7ccccc6ccccccc66ccc7cb33000000050500b3
44444444644444464484484400000000000000000000000000000000000000000000000000000000000000003cc76cccc6667cc6ccccc7c333b0000010510b33
44544444644445464448844400000000000000000000000000000000000000000000000000000000000000003bcccc66ccccccccc7cc7cb3333bb000050bb333
444444446444444644454444000000000000000000000000000000000000000000000000000000000000000033bbccccccccccccccccbb3333333bbbbbb33333
666666666444444644444444000000000000000000000000000000000000000000000000000000000000000033333bb3bbb3b3b3bbbb33333333333333333333
d3d3d3d3d3d3d3d3d3d3d3d3d3d3d3d3d3d3d3d3d3d3d3d3d3d3d3d3d3d3d3d3d3d3d3d3d3d3d3d3d3d3d3d3d3d3d3d3d3d3d3d3d3d3d3d3d3d3d3d3d3d3d3d3
d3d3d3d3d3d3d3d3d3d3d3d3d3d3d3d3d3d3d3d3d3d3d3d3d3d3d3d3d3d3d3d3d3d3d3d3d3d3d3d3d3d3d3d3d3d3d3d3d3d3d3d3d3d3d3d3d3d3d3d3d3d3d3d3
d3d3d3d3d3d3d3d3d3d3d3d3d3d3d3d3d3d3d3d3d3d3d3d3d3d3d3d3d3d3d3d3d3d3d3d3d3d3d3d3d3d3d3d3d3d3d3d3d3d3d3d3d3d3d3d3d3d3d3d3d3d3d3d3
d3d3d3d3d3d3d3d3d3d3d3d3d3d3d3d3d3d3d3d3d3d3d3d3d3d3d3d3d3d3d3d3d3d3d3d3d3d3d3d3d3d3d3d3d3d3d3d3d3d3d3d3d3d3d3d3d3d3d3d3d3d3d3d3
d3d3d3d3d3d3d3d3d3d3d3d3d3d3d3d3d3d3d3d3d3d3d3d3d3d3d3d3d3d3d3d3d3d3d3d3d3d3d3d3d3d3d3d3d3d3d3d3d3d3d3d3d3d3d3d3d3d3d3d3d3d3d3d3
d3d3d3d3d3d3d3d3d3d3d3d3d3d3d3d3d3d3d3d3d3d3d3d3d3d3d3d3d3d3d3d3d3d3d3d3d3d3d3d3d3d3d3d3d3d3d3d3d3d3d3d3d3d3d3d3d3d3d3d3d3d3d3d3
d3d3d3d3d3d3d3d3d3d3d3d3d3d3d3d3d3d3d3d3d3d3d3d3d3d3d3d3d3d3d3d3d3d3d3d3d3d3d3d3d3d3d3d3d3d3d3d3d3d3d3d3d3d3d3d3d3d3d3d3d3d3d3d3
d3d3d3d3d3d3d3d3d3d3d3d3d3d3d3d3d3d3d3d3d3d3d3d3d3d3d3d3d3d3d3d3d3d3d3d3d3d3d3d3d3d3d3d3d3d3d3d3d3d3d3d3d3d3d3d3d3d3d3d3d3d3d3d3
d3d3d3d3d3d3d3d3d3d3d3d3d3d3d3d3d3d3d3d3d3d3d3d3d3d3d3d3d3d3d3d3d3d3d3d3d3d3d3d3d3d3d3d3d3d3d3d3d3d3d3d3d3d3d3d3d3d3d3d3d3d3d3d3
d3d3d3d3d3d3d3d3d3d3d3d3d3d3d3d3d3d3d3d3d3d3d3d3d3d3d3d3d3d3d3d3d3d3d3d3d3d3d3d3d3d3d3d3d3d3d3d3d3d3d3d3d3d3d3d3d3d3d3d3d3d3d3d3
d3d3d3d3d3d3d3d3d3d3d3d3d3d3d3d3d3d3d3d3d3d3d3d3d3d3d3d3d3d3d3d3d3d3d3d3d3d3d3d3d3d3d3d3d3d3d3d3d3d3d3d3d3d3d3d3d3d3d3d3d3d3d3d3
d3d3d3d3d3d3d3d3d3d3d3d3d3d3d3d3d3d3d3d3d3d3d3d3d3d3d3d3d3d3d3d3d3d3d3d3d3d3d3d3d3d3d3d3d3d3d3d3d3d3d3d3d3d3d3d3d3d3d3d3d3d3d3d3
d3d3d3d3d3d3d3d3d3d3d3d3d3d3d3d3d3d3d3d3d3d3d3d3d3d3d3d3d3d3d3d3d3d3d3d3d3d3d3d3d3d3d3d3d3d3d3d3d3d3d3d3d3d3d3d3d3d3d3d3d3d3d3d3
d3d3d3d3d3d3d3d3d3d3d3d3d3d3d3d3d3d3d3d3d3d3d3d3d3d3d3d3d3d3d3d3d3d3d3d3d3d3d3d3d3d3d3d3d3d3d3d3d3d3d3d3d3d3d3d3d3d3d3d3d3d3d3d3
d3d3d3d3d3d3d3d3d3d3d3d3d3d3d3d3d3d3d3d3d3d3d3d3d3d3d3d3d3d3d3d3d3d3d3d3d3d3d3d3d3d3d3d3d3d3d3d3d3d3d3d3d3d3d3d3d3d3d3d3d3d3d3d3
d3d3d3d3d3d3d3d3d3d3d3d3d3d3d3d3d3d3d3d3d3d3d3d3d3d3d3d3d3d3d3d3d3d3d3d3d3d3d3d3d3d3d3d3d3d3d3d3d3d3d3d3d3d3d3d3d3d3d3d3d3d3d3d3
d3d3d3d3d3d3d3d3d3d3d3d3d3d3d3d3d3d3d3d3d3d3d3d3d3d3d3d3d3d3d3d3d3d3d3d3d3d3d3d3d3d3d3d3d3d3d3d3d3d3d3d3d3d3d3d3d3d3d3d3d3d3d3d3
d3d3d3d3d3d3d3d3d3d3d3d3d3d3d3d3d3d3d3d3d3d3d3d3d3d3d3d3d3d3d3d3d3d3d3d3d3d3d3d3d3d3d3d3d3d3d3d3d3d3d3d3d3d3d3d3d3d3d3d3d3d3d3d3
d3d3d3d3d3d3d3d3d3d3d3d3d3d3d3d3d3d3d3d3d3d3d3d3d3d3d3d3d3d3d3d3d3d3d3d3d3d3d3d3d3d3d3d3d3d3d3d3d3d3d3d3d3d3d3d3d3d3d3d3d3d3d3d3
d3d3d3d3d3d3d3d3d3d3d3d3d3d3d3d3d3d3d3d3d3d3d3d3d3d3d3d3d3d3d3d3d3d3d3d3d3d3d3d3d3d3d3d3d3d3d3d3d3d3d3d3d3d3d3d3d3d3d3d3d3d3d3d3
d3d3d3d3d3d3d3d3d3d3d3d3d3d3d3d3d3d3d3d3d3d3d3d3d3d3d3d3d3d3d3d3d3d3d3d3d3d3d3d3d3d3d3d3d3d3d3d3d3d3d3d3d3d3d3d3d3d3d3d3d3d3d3d3
d3d3d3d3d3d3d3d3d3d3d3d3d3d3d3d3d3d3d3d3d3d3d3d3d3d3d3d3d3d3d3d3d3d3d3d3d3d3d3d3d3d3d3d3d3d3d3d3d3d3d3d3d3d3d3d3d3d3d3d3d3d3d3d3
d3d3d3d3d3d3d3d3d3d3d3d3d3d3d3d3d3d3d3d3d3d3d3d3d3d3d3d3d3d3d3d3d3d3d3d3d3d3d3d3d3d3d3d3d3d3d3d3d3d3d3d3d3d3d3d3d3d3d3d3d3d3d3d3
d3d3d3d3d3d3d3d3d3d3d3d3d3d3d3d3d3d3d3d3d3d3d3d3d3d3d3d3d3d3d3d3d3d3d3d3d3d3d3d3d3d3d3d3d3d3d3d3d3d3d3d3d3d3d3d3d3d3d3d3d3d3d3d3
d3d3d3d3d3d3d3d3d3d3d3d3d3d3d3d3d3d3d3d3d3d3d3d3d3d3d3d3d3d3d3d3d3d3d3d3d3d3d3d3d3d3d3d3d3d3d3d3d3d3d3d3d3d3d3d3d3d3d3d3d3d3d3d3
d3d3d3d3d3d3d3d3d3d3d3d3d3d3d3d3d3d3d3d3d3d3d3d3d3d3d3d3d3d3d3d3d3d3d3d3d3d3d3d3d3d3d3d3d3d3d3d3d3d3d3d3d3d3d3d3d3d3d3d3d3d3d3d3
d3d3d3d3d3d3d3d3d3d3d3d3d3d3d3d3d3d3d3d3d3d3d3d3d3d3d3d3d3d3d3d3d3d3d3d3d3d3d3d3d3d3d3d3d3d3d3d3d3d3d3d3d3d3d3d3d3d3d3d3d3d3d3d3
d3d3d3d3d3d3d3d3d3d3d3d3d3d3d3d3d3d3d3d3d3d3d3d3d3d3d3d3d3d3d3d3d3d3d3d3d3d3d3d3d3d3d3d3d3d3d3d3d3d3d3d3d3d3d3d3d3d3d3d3d3d3d3d3
d3d3d3d3d3d3d3d3d3d3d3d3d3d3d3d3d3d3d3d3d3d3d3d3d3d3d3d3d3d3d3d3d3d3d3d3d3d3d3d3d3d3d3d3d3d3d3d3d3d3d3d3d3d3d3d3d3d3d3d3d3d3d3d3
d3d3d3d3d3d3d3d3d3d3d3d3d3d3d3d3d3d3d3d3d3d3d3d3d3d3d3d3d3d3d3d3d3d3d3d3d3d3d3d3d3d3d3d3d3d3d3d3d3d3d3d3d3d3d3d3d3d3d3d3d3d3d3d3
d3d3d3d3d3d3d3d3d3d3d3d3d3d3d3d3d3d3d3d3d3d3d3d3d3d3d3d3d3d3d3d3d3d3d3d3d3d3d3d3d3d3d3d3d3d3d3d3d3d3d3d3d3d3d3d3d3d3d3d3d3d3d3d3
d3d3d3d3d3d3d3d3d3d3d3d3d3d3d3d3d3d3d3d3d3d3d3d3d3d3d3d3d3d3d3d3d3d3d3d3d3d3d3d3d3d3d3d3d3d3d3d3d3d3d3d3d3d3d3d3d3d3d3d3d3d3d3d3
d3d3d3d3d3d3d3d3d3d3d3d3d3d3d3d3d3d3d3d3d3d3d3d3d3d3d3d3d3d3d3d3d3d3d3d3d3d3d3d3d3d3d3d3d3d3d3d3d3d3d3d3d3d3d3d3d3d3d3d3d3d3d3d3
d3d3d3d3d3d3d3d3d3d3d3d3d3d3d3d3d3d3d3d3d3d3d3d3d3d3d3d3d3d3d3d3d3d3d3d3d3d3d3d3d3d3d3d3d3d3d3d3d3d3d3d3d3d3d3d3d3d3d3d3d3d3d3d3
d3d3d3d3d3d3d3d3d3d3d3d3d3d3d3d3d3d3d3d3d3d3d3d3d3d3d3d3d3d3d3d3d3d3d3d3d3d3d3d3d3d3d3d3d3d3d3d3d3d3d3d3d3d3d3d3d3d3d3d3d3d3d3d3
d3d3d3d3d3d3d3d3d3d3d3d3d3d3d3d3d3d3d3d3d3d3d3d3d3d3d3d3d3d3d3d3d3d3d3d3d3d3d3d3d3d3d3d3d3d3d3d3d3d3d3d3d3d3d3d3d3d3d3d3d3d3d3d3
d3d3d3d3d3d3d3d3d3d3d3d3d3d3d3d3d3d3d3d3d3d3d3d3d3d3d3d3d3d3d3d3d3d3d3d3d3d3d3d3d3d3d3d3d3d3d3d3d3d3d3d3d3d3d3d3d3d3d3d3d3d3d3d3
d3d3d3d3d3d3d3d3d3d3d3d3d3d3d3d3d3d3d3d3d3d3d3d3d3d3d3d3d3d3d3d3d3d3d3d3d3d3d3d3d3d3d3d3d3d3d3d3d3d3d3d3d3d3d3d3d3d3d3d3d3d3d3d3
d3d3d3d3d3d3d3d3d3d3d3d3d3d3d3d3d3d3d3d3d3d3d3d3d3d3d3d3d3d3d3d3d3d3d3d3d3d3d3d3d3d3d3d3d3d3d3d3d3d3d3d3d3d3d3d3d3d3d3d3d3d3d3d3
d3d3d3d3d3d3d3d3d3d3d3d3d3d3d3d3d3d3d3d3d3d3d3d3d3d3d3d3d3d3d3d3d3d3d3d3d3d3d3d3d3d3d3d3d3d3d3d3d3d3d3d3d3d3d3d3d3d3d3d3d3d3d3d3
d3d3d3d3d3d3d3d3d3d3d3d3d3d3d3d3d3d3d3d3d3d3d3d3d3d3d3d3d3d3d3d3d3d3d3d3d3d3d3d3d3d3d3d3d3d3d3d3d3d3d3d3d3d3d3d3d3d3d3d3d3d3d3d3
d3d3d3d3d3d3d3d3d3d3d3d3d3d3d3d3d3d3d3d3d3d3d3d3d3d3d3d3d3d3d3d3d3d3d3d3d3d3d3d3d3d3d3d3d3d3d3d3d3d3d3d3d3d3d3d3d3d3d3d3d3d3d3d3
d3d3d3d3d3d3d3d3d3d3d3d3d3d3d3d3d3d3d3d3d3d3d3d3d3d3d3d3d3d3d3d3d3d3d3d3d3d3d3d3d3d3d3d3d3d3d3d3d3d3d3d3d3d3d3d3d3d3d3d3d3d3d3d3
d3d3d3d3d3d3d3d3d3d3d3d3d3d3d3d3d3d3d3d3d3d3d3d3d3d3d3d3d3d3d3d3d3d3d3d3d3d3d3d3d3d3d3d3d3d3d3d3d3d3d3d3d3d3d3d3d3d3d3d3d3d3d3d3
d3d3d3d3d3d3d3d3d3d3d3d3d3d3d3d3d3d3d3d3d3d3d3d3d3d3d3d3d3d3d3d3d3d3d3d3d3d3d3d3d3d3d3d3d3d3d3d3d3d3d3d3d3d3d3d3d3d3d3d3d3d3d3d3
d3d3d3d3d3d3d3d3d3d3d3d3d3d3d3d3d3d3d3d3d3d3d3d3d3d3d3d3d3d3d3d3d3d3d3d3d3d3d3d3d3d3d3d3d3d3d3d3d3d3d3d3d3d3d3d3d3d3d3d3d3d3d3d3
d3d3d3d3d3d3d3d3d3d3d3d3d3d3d3d3d3d3d3d3d3d3d3d3d3d3d3d3d3d3d3d3d3d3d3d3d3d3d3d3d3d3d3d3d3d3d3d3d3d3d3d3d3d3d3d3d3d3d3d3d3d3d3d3
d3d3d3d3d3d3d3d3d3d3d3d3d3d3d3d3d3d3d3d3d3d3d3d3d3d3d3d3d3d3d3d3d3d3d3d3d3d3d3d3d3d3d3d3d3d3d3d3d3d3d3d3d3d3d3d3d3d3d3d3d3d3d3d3
d3d3d3d3d3d3d3d3d3d3d3d3d3d3d3d3d3d3d3d3d3d3d3d3d3d3d3d3d3d3d3d3d3d3d3d3d3d3d3d3d3d3d3d3d3d3d3d3d3d3d3d3d3d3d3d3d3d3d3d3d3d3d3d3
d3d3d3d3d3d3d3d3d3d3d3d3d3d3d3d3d3d3d3d3d3d3d3d3d3d3d3d3d3d3d3d3d3d3d3d3d3d3d3d3d3d3d3d3d3d3d3d3d3d3d3d3d3d3d3d3d3d3d3d3d3d3d3d3
d3d3d3d3d3d3d3d3d3d3d3d3d3d3d3d3d3d3d3d3d3d3d3d3d3d3d3d3d3d3d3d3d3d3d3d3d3d3d3d3d3d3d3d3d3d3d3d3d3d3d3d3d3d3d3d3d3d3d3d3d3d3d3d3
d3d3d3d3d3d3d3d3d3d3d3d3d3d3d3d3d3d3d3d3d3d3d3d3d3d3d3d3d3d3d3d3d3d3d3d3d3d3d3d3d3d3d3d3d3d3d3d3d3d3d3d3d3d3d3d3d3d3d3d3d3d3d3d3
d3d3d3d3d3d3d3d3d3d3d3d3d3d3d3d3d3d3d3d3d3d3d3d3d3d3d3d3d3d3d3d3d3d3d3d3d3d3d3d3d3d3d3d3d3d3d3d3d3d3d3d3d3d3d3d3d3d3d3d3d3d3d3d3
d3d3d3d3d3d3d3d3d3d3d3d3d3d3d3d3d3d3d3d3d3d3d3d3d3d3d3d3d3d3d3d3d3d3d3d3d3d3d3d3d3d3d3d3d3d3d3d3d3d3d3d3d3d3d3d3d3d3d3d3d3d3d3d3
d3d3d3d3d3d3d3d3d3d3d3d3d3d3d3d3d3d3d3d3d3d3d3d3d3d3d3d3d3d3d3d3d3d3d3d3d3d3d3d3d3d3d3d3d3d3d3d3d3d3d3d3d3d3d3d3d3d3d3d3d3d3d3d3
d3d3d3d3d3d3d3d3d3d3d3d3d3d3d3d3d3d3d3d3d3d3d3d3d3d3d3d3d3d3d3d3d3d3d3d3d3d3d3d3d3d3d3d3d3d3d3d3d3d3d3d3d3d3d3d3d3d3d3d3d3d3d3d3
d3d3d3d3d3d3d3d3d3d3d3d3d3d3d3d3d3d3d3d3d3d3d3d3d3d3d3d3d3d3d3d3d3d3d3d3d3d3d3d3d3d3d3d3d3d3d3d3d3d3d3d3d3d3d3d3d3d3d3d3d3d3d3d3
d3d3d3d3d3d3d3d3d3d3d3d3d3d3d3d3d3d3d3d3d3d3d3d3d3d3d3d3d3d3d3d3d3d3d3d3d3d3d3d3d3d3d3d3d3d3d3d3d3d3d3d3d3d3d3d3d3d3d3d3d3d3d3d3
d3d3d3d3d3d3d3d3d3d3d3d3d3d3d3d3d3d3d3d3d3d3d3d3d3d3d3d3d3d3d3d3d3d3d3d3d3d3d3d3d3d3d3d3d3d3d3d3d3d3d3d3d3d3d3d3d3d3d3d3d3d3d3d3
d3d3d3d3d3d3d3d3d3d3d3d3d3d3d3d3d3d3d3d3d3d3d3d3d3d3d3d3d3d3d3d3d3d3d3d3d3d3d3d3d3d3d3d3d3d3d3d3d3d3d3d3d3d3d3d3d3d3d3d3d3d3d3d3
d3d3d3d3d3d3d3d3d3d3d3d3d3d3d3d3d3d3d3d3d3d3d3d3d3d3d3d3d3d3d3d3d3d3d3d3d3d3d3d3d3d3d3d3d3d3d3d3d3d3d3d3d3d3d3d3d3d3d3d3d3d3d3d3
d3d3d3d3d3d3d3d3d3d3d3d3d3d3d3d3d3d3d3d3d3d3d3d3d3d3d3d3d3d3d3d3d3d3d3d3d3d3d3d3d3d3d3d3d3d3d3d3d3d3d3d3d3d3d3d3d3d3d3d3d3d3d3d3
d3d3d3d3d3d3d3d3d3d3d3d3d3d3d3d3d3d3d3d3d3d3d3d3d3d3d3d3d3d3d3d3d3d3d3d3d3d3d3d3d3d3d3d3d3d3d3d3d3d3d3d3d3d3d3d3d3d3d3d3d3d3d3d3
d3d3d3d3d3d3d3d3d3d3d3d3d3d3d3d3d3d3d3d3d3d3d3d3d3d3d3d3d3d3d3d3d3d3d3d3d3d3d3d3d3d3d3d3d3d3d3d3d3d3d3d3d3d3d3d3d3d3d3d3d3d3d3d3
__gff__
0022222200000000000000000000000002022222000000000000000000000000020222220000000000000020212223240000000000000000000000202122232480808000800000000000000000000000808080808080000000000020202000008080800080000000000000202020404080808000000000000000002020204040
0000000000000000000000000000000000000000000000000000000000000000000000000000000000000000000000000000000000000000000000000000000000000000000000000000000000000000000000000000000000000000000000000000000000000000000000000000000000000000000000000000000000000000
__map__
5464646464646464646464646464645454646464646464646464646464646454546464646464646464646464646464545464646464646464646464646464645454646464646464646464646464646454546464646464646464646464646464545464646464646464646464646464645454646464646464646464646464646454
553d3d3d3d3d3d3d3d3d3d3d3d3d3d53553d3d3d3d3d3d3d3d3d3d3d3d3d3d53553d3d3d3d3d727272723d3d3d3d3d53557272723d3d3d3d3d3d3d3d3d3d3d53553d3d3d3d3d3d3d3d3d3d3d3d3d3d53553d3d3d3d3d3d3d3d3d723d3d3d3d53553d3d3d3d3d3d3d3d3d3d3d3d3d3d53553d3d3d3d3d3d3d3d3d3d3d3d3d3d53
553d233d3d3d3d3d3d3d3d3d3d3d3d53553d3d3d3d3d3d3d3d3d3d3d3d3d3d53553d3d3d3d3d727272723d6e6f3d3d53557272723d3d3d3d3d3d3d3d3d233d53553d3d3d3d3d3d3d3d3d3d3d3d233d53553d233d3d3d3d3d3d3d723d6e6f3d53553d3d3d3d3d3d3d3d3d3d3d3d233d53553d233d3d3d3d3d3d3d3d3d3d233d53
553d3d3d3d3d3d3d3d3d3d3d3d3d3d53553d3d3d3d3d3d3d033d3d3d3d3d3d53553d3d3d3d3d727272723d7e7f3d3d53557272723d3d3d3d3d013d233d3d3d53553d3d3d013d3d3d3d3d3d3d3d3d3d53553d3d3d3d3d3d3d3d3d723d7e7f3d53553d3d6e6f3d3d3d3d3d3d3d3d3d3d53553d3d3d3d3d3d3d013d3d3d3d3d3d53
553d3d3d3d3d3d3d3d3d413d023d3d53553d3d3d3d3d3d3d3d3d3d3d3d3d3d53553d3d3d3d3d727272723d3d3d3d3d53553d3d3d3d3d3d3d3d3d3d3d3d233d53553d3d3d3d3d3d3d3d3d3d3d3d3d3d53553d3d3d3d3d3d3d3d3d723d023d3d53553d3d7e7f3d3d3d3d3d3d033d3d3d53553d3d3d3d3d3d3d3d3d3d3d3d3d3d53
553d3d3d3d3d3d3d3d3d713d3d3d3d53553d3d3d3d3d3d3d3d3d3d3d3d3d3d53553d3d3d3d3d727272723d3d3d3d3d53553d3d3d3d3d3d3d3d3d3d3d3d3d3d53553d3d3d3d3d3d233d3d3d3d3d3d3d53553d3d3d3d3d3d3d3d3d723d3d3d3d53553d3d3d3d02723d3d3d3d3d3d3d3d53553d3d3d3d3d3d3d3d3d3d3d3d3d3d53
553d3d3d3d3d3d3d3d3d713d3d3d3d53553d3d3d3d3d3d7272723d3d023d3d53553d3d013d3d727272723d3d023d3d53553d033d3d3d3d3d727272727272725355727272727272723d3d3d3d133d7253553d3d3d3d3d3d223d3d723d3d3d3d53553d3d3d3d7272723d3d3d3d3d3d3d53553d3d3d3d3d3d023d3d3d3d3d3d3d53
553d3d3d3d3d3d3d3d3d713d3d3d3d53553d3d3d3d3d3d7272723d3d3d3d3d53553d3d3d3d3d3d3d3d3d3d3d3d3d3d53553d3d3d3d3d3d3d3d3d3d72727272535572723d3d3d3d3d3d3d3d3d3d3d3d53553d3d3d3d723d3d3d3d3d3d3d3d3d53553d3d3d3d3d7272723d3d3d3d3d3d53553d3d3d3d3d3d3d3d3d3d3d3d3d3d53
553d3d3d3d3d3d3d3d3d713d3d3d3d53553d3d3d3d3d3d3d723d3d3d3d3d3d53553d3d3d3d3d3d3d3d3d3d3d3d3d3d53553d3d3d3d3d3d3d3d3d3d72727272535572723d3d3d3d3d3d3d3d3d3d3d3d53553d3d3d3d723d3d3d3d3d3d3d3d3d53553d3d3d3d3d3d723d3d3d3d3d3d3d53553d3d233d3d3d13133d3d3d233d3d53
553d3d3d3d013d3d3d3d713d3d3d3d53553d233d3d3d3d3d723d3d6e6f3d3d53553d3d3d3d3d033d3d3d033d3d3d3d53553d3d3d3d3d3d3d3d3d3d72727272535572723d3d3d3d6e6f3d3d3d3d3d3d53553d3d013d723d3d3d3d3d3d3d3d3d53553d3d3d3d3d3d3d3d3d3d3d3d3d3d53553d3d3d3d3d3d3d3d3d3d3d3d3d3d53
553d3d3d3d3d3d3d3d3d713d6e6f3d53553d3d3d3d013d3d723d3d7e7f3d3d53553d3d3d3d3d3d3d3d3d3d3d3d3d3d53553d3d3d6e6f023d3d3d3d72727272535572723d3d3d3d7e7f3d023d3d3d3d53553d3d3d3d723d3d3d3d3d3d3d3d3d53553d3d033d3d3d3d3d3d3d3d3d3d3d53557272723d3d3d6e6f3d3d3d72727253
553d3d3d3d3d3d3d3d3d713d7e7f3d53553d3d233d3d3d3d723d3d3d3d3d3d53553d233d3d3d723d3d3d3d3d3d3d3d53553d3d3d7e7f3d3d3d3d3d72727272535572723d233d3d3d3d3d3d3d3d3d3d53553d233d3d7272727272727272727253553d233d3d3d3d3d3d3d3d3d3d013d53557272723d3d3d7e7f3d3d3d72727253
553d3d3d3d3d3d3d3d3d713d3d3d3d53553d3d3d3d3d3d3d723d3d3d3d3d3d53553d3d3d3d3d723d3d3d3d3d3d3d3d53553d3d3d3d3d3d3d3d3d3d72727272535572723d3d3d3d3d3d3d3d3d3d727253553d3d3d3d7272727272727272727253553d3d3d3d3d3d3d3d3d3d3d3d3d3d53557272723d3d3d3d3d3d3d3d72727253
5444444444444444444454444444445454444444444444444444444444444454544444444444444444444444444444545444444444444444444444444444445454444444444444444444444444444454544444444444444444444444444444545444444444444444444444444444445454444444444444444444444444444454
5464646464646464646464646464645454646464646464646464646464646454546464646464646464646464646464543d3d3d3d3d3d3d3d3d3d3d3d3d3d3d3d3d3d3d3d3d3d3d3d3d3d3d3d3d3d3d3d3d3d3d3d3d3d3d3d3d3d3d3d3d3d3d3d3d3d3d3d3d3d3d3d3d3d3d3d3d3d3d3d3d3d3d3d3d3d3d3d3d3d3d3d3d3d3d3d
553d3d3d3d3d3d3d3d3d3d3d3d3d3d53553d3d3d3d3d3d3d723d3d3d3d3d3d53553d3d3d3d3d3d3d3d3d3d3d3d3d3d533d3d3d3d3d3d3d3d3d3d3d3d3d3d3d3d3d3d3d3d3d3d3d3d3d3d3d3d3d3d3d3d3d3d3d3d3d3d3d3d3d3d3d3d3d3d3d3d3d3d3d3d3d3d3d3d3d3d3d3d3d3d3d3d3d3d3d3d3d3d3d3d3d3d3d3d3d3d3d3d
553d233d233d3d3d3d3d3d3d3d3d3d53553d233d3d3d3d3d3d3d3d3d3d233d53553d3d233d3d3d3d3d233d3d3d3d3d533d3d3d3d3d3d3d3d3d3d3d3d3d3d3d3d3d3d3d3d3d3d3d3d3d3d3d3d3d3d3d3d3d3d3d3d3d3d3d3d3d3d3d3d3d3d3d3d3d3d3d3d3d3d3d3d3d3d3d3d3d3d3d3d3d3d3d3d3d3d3d3d3d3d3d3d3d3d3d3d
553d3d3d3d3d3d3d3d3d3d3d3d3d3d53553d3d3d3d3d3d3d3d3d3d3d3d3d3d53553d3d3d3d3d3d233d3d3d3d3d3d3d533d3d3d3d3d3d3d3d3d3d3d3d3d3d3d3d3d3d3d3d3d3d3d3d3d3d3d3d3d3d3d3d3d3d3d3d3d3d3d3d3d3d3d3d3d3d3d3d3d3d3d3d3d3d3d3d3d3d3d3d3d3d3d3d3d3d3d3d3d3d3d3d3d3d3d3d3d3d3d3d
553d233d233d3d3d3d023d3d3d3d3d53553d3d3d3d3d3d3d033d3d3d3d3d3d53553d3d3d233d3d3d3d3d3d3d233d3d533d3d3d3d3d3d3d3d3d3d3d3d3d3d3d3d3d3d3d3d3d3d3d3d3d3d3d3d3d3d3d3d3d3d3d3d3d3d3d3d3d3d3d3d3d3d3d3d3d3d3d3d3d3d3d3d3d3d3d3d3d3d3d3d3d3d3d3d3d3d3d3d3d3d3d3d3d3d3d3d
553d3d3d3d3d3d3d3d3d3d3d3d3d3d53553d3d3d3d3d3d3d3d3d3d3d3d3d3d53553d3d3d3d3d013d3d3d3d3d3d3d3d533d3d3d3d3d3d3d3d3d3d3d3d3d3d3d3d3d3d3d3d3d3d3d3d3d3d3d3d3d3d3d3d3d3d3d3d3d3d3d3d3d3d3d3d3d3d3d3d3d3d3d3d3d3d3d3d3d3d3d3d3d3d3d3d3d3d3d3d3d3d3d3d3d3d3d3d3d3d3d3d
553d3d3d3d3d3d3d3d033d3d3d3d3d53553d3d3d3d3d3d3d3d3d3d3d3d3d3d53553d3d3d3d3d3d6e6f3d3d3d3d3d3d533d3d3d3d3d3d3d3d3d3d3d3d3d3d3d3d3d3d3d3d3d3d3d3d3d3d3d3d3d3d3d3d3d3d3d3d3d3d3d3d3d3d3d3d3d3d3d3d3d3d3d3d3d3d3d3d3d3d3d3d3d3d3d3d3d3d3d3d3d3d3d3d3d3d3d3d3d3d3d3d
553d3d3d3d3d3d3d3d3d3d3d3d3d3d5355723d3d3d3d3d3d3d3d3d3d3d3d3d53553d3d3d3d3d3d7e7f3d3d3d3d3d3d533d3d3d3d3d3d3d3d3d3d3d3d3d3d3d3d3d3d3d3d3d3d3d3d3d3d3d3d3d3d3d3d3d3d3d3d3d3d3d3d3d3d3d3d3d3d3d3d3d3d3d3d3d3d3d3d3d3d3d3d3d3d3d3d3d3d3d3d3d3d3d3d3d3d3d3d3d3d3d3d
553d3d3d3d3d727272723d3d3d3d3d53553d3d3d3d3d133d723d3d013d3d3d53553d3d3d3d3d3d3d3d3d3d3d3d3d3d533d3d3d3d3d3d3d3d3d3d3d3d3d3d3d3d3d3d3d3d3d3d3d3d3d3d3d3d3d3d3d3d3d3d3d3d3d3d3d3d3d3d3d3d3d3d3d3d3d3d3d3d3d3d3d3d3d3d3d3d3d3d3d3d3d3d3d3d3d3d3d3d3d3d3d3d3d3d3d3d
553d3d013d3d727272723d3d3d3d3d53553d3d3d6e6f3d3d723d3d3d3d3d3d53553d3d3d3d233d3d3d023d3d3d3d3d533d3d3d3d3d3d3d3d3d3d3d3d3d3d3d3d3d3d3d3d3d3d3d3d3d3d3d3d3d3d3d3d3d3d3d3d3d3d3d3d3d3d3d3d3d3d3d3d3d3d3d3d3d3d3d3d3d3d3d3d3d3d3d3d3d3d3d3d3d3d3d3d3d3d3d3d3d3d3d3d
553d3d3d3d3d727272723d6e6f3d3d53553d023d7e7f3d3d723d3d3d3d3d3d53553d3d3d3d3d3d3d3d3d3d3d3d3d3d533d3d3d3d3d3d3d3d3d3d3d3d3d3d3d3d3d3d3d3d3d3d3d3d3d3d3d3d3d3d3d3d3d3d3d3d3d3d3d3d3d3d3d3d3d3d3d3d3d3d3d3d3d3d3d3d3d3d3d3d3d3d3d3d3d3d3d3d3d3d3d3d3d3d3d3d3d3d3d3d
553d3d3d3d3d727272723d7e7f3d3d53553d3d3d3d3d3d3d723d3d3d3d3d3d53553d3d233d3d3d3d3d3d3d3d3d3d3d533d3d3d3d3d3d3d3d3d3d3d3d3d3d3d3d3d3d3d3d3d3d3d3d3d3d3d3d3d3d3d3d3d3d3d3d3d3d3d3d3d3d3d3d3d3d3d3d3d3d3d3d3d3d3d3d3d3d3d3d3d3d3d3d3d3d3d3d3d3d3d3d3d3d3d3d3d3d3d3d
553d3d3d3d3d727272723d3d3d3d235355723d3d3d3d3d3d723d3d3d3d3d3d53553d3d3d3d3d3d233d3d3d3d3d3d3d533d3d3d3d3d3d3d3d3d3d3d3d3d3d3d3d3d3d3d3d3d3d3d3d3d3d3d3d3d3d3d3d3d3d3d3d3d3d3d3d3d3d3d3d3d3d3d3d3d3d3d3d3d3d3d3d3d3d3d3d3d3d3d3d3d3d3d3d3d3d3d3d3d3d3d3d3d3d3d3d
5444444444444444724444444444445454724444444444444444444444444454544444444444444444444444444444543d3d3d3d3d3d3d3d3d3d3d3d3d3d3d3d3d3d3d3d3d3d3d3d3d3d3d3d3d3d3d3d3d3d3d3d3d3d3d3d3d3d3d3d3d3d3d3d3d3d3d3d3d3d3d3d3d3d3d3d3d3d3d3d3d3d3d3d3d3d3d3d3d3d3d3d3d3d3d3d
3d3d3d3d3d3d3d3d3d3d3d3d3d3d3d3d3d3d3d3d3d3d3d3d3d3d3d3d3d3d3d3d3d3d3d3d3d3d3d3d3d3d3d3d3d3d3d3d3d3d3d3d3d3d3d3d3d3d3d3d3d3d3d3d3d3d3d3d3d3d3d3d3d3d3d3d3d3d3d3d3d3d3d3d3d3d3d3d3d3d3d3d3d3d3d3d3d3d3d3d3d3d3d3d3d3d3d3d3d3d3d3d3d3d3d3d3d3d3d3d3d3d3d3d3d3d3d3d
3d3d3d3d3d3d3d3d3d3d3d3d3d3d3d3d3d3d3d3d3d3d3d3d3d3d3d3d3d3d3d3d3d3d3d3d3d3d3d3d3d3d3d3d3d3d3d3d3d3d3d3d3d3d3d3d3d3d3d3d3d3d3d3d3d3d3d3d3d3d3d3d3d3d3d3d3d3d3d3d3d3d3d3d3d3d3d3d3d3d3d3d3d3d3d3d3d3d3d3d3d3d3d3d3d3d3d3d3d3d3d3d3d3d3d3d3d3d3d3d3d3d3d3d3d3d3d3d
3d3d3d3d3d3d3d3d3d3d3d3d3d3d3d3d3d3d3d3d3d3d3d3d3d3d3d3d3d3d3d3d3d3d3d3d3d3d3d3d3d3d3d3d3d3d3d3d3d3d3d3d3d3d3d3d3d3d3d3d3d3d3d3d3d3d3d3d3d3d3d3d3d3d3d3d3d3d3d3d3d3d3d3d3d3d3d3d3d3d3d3d3d3d3d3d3d3d3d3d3d3d3d3d3d3d3d3d3d3d3d3d3d3d3d3d3d3d3d3d3d3d3d3d3d3d3d3d
3d3d3d3d3d3d3d3d3d3d3d3d3d3d3d3d3d3d3d3d3d3d3d3d3d3d3d3d3d3d3d3d3d3d3d3d3d3d3d3d3d3d3d3d3d3d3d3d3d3d3d3d3d3d3d3d3d3d3d3d3d3d3d3d3d3d3d3d3d3d3d3d3d3d3d3d3d3d3d3d3d3d3d3d3d3d3d3d3d3d3d3d3d3d3d3d3d3d3d3d3d3d3d3d3d3d3d3d3d3d3d3d3d3d3d3d3d3d3d3d3d3d3d3d3d3d3d3d
